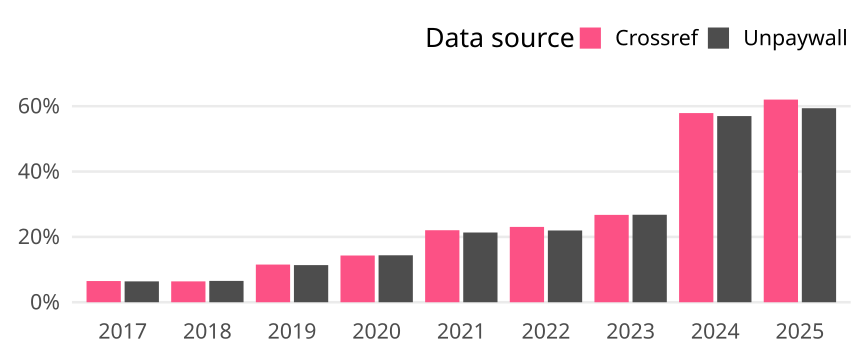

The file beside this chart, header and first rows:
cr_year, cat, article_total, name, oa_articles, oa_share
2017, Germany, 2943, Crossref, 191, 0.0649
2017, Germany, 2943, Unpaywall, 188, 0.06388
2018, Germany, 2803, Crossref, 179, 0.06386
2018, Germany, 2803, Unpaywall, 183, 0.06529
2019, Germany, 3044, Crossref, 351, 0.1153
2019, Germany, 3044, Unpaywall, 346, 0.1137
2020, Germany, 2971, Crossref, 425, 0.143
2020, Germany, 2971, Unpaywall, 427, 0.1437
2021, Germany, 3008, Crossref, 663, 0.2204
2021, Germany, 3008, Unpaywall, 642, 0.2134
2022, Germany, 2741, Crossref, 632, 0.2306
2022, Germany, 2741, Unpaywall, 602, 0.2196
2023, Germany, 2517, Crossref, 673, 0.2674
2023, Germany, 2517, Unpaywall, 674, 0.2678
2024, Germany, 2724, Crossref, 1577, 0.5789
2024, Germany, 2724, Unpaywall, 1552, 0.5698
2025, Germany, 682, Crossref, 423, 0.6202
2025, Germany, 682, Unpaywall, 405, 0.5938
